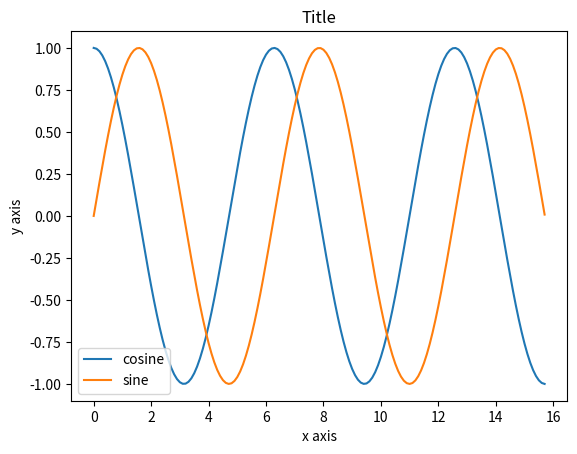

Python code for this plot:
import numpy as np
import matplotlib.pyplot as plt

x = np.arange(0, 5 * np.pi, 0.1)
y_cos = np.cos(x)
y_sin = np.sin(x)
plt.plot(x, y_cos)
plt.plot(x, y_sin)
plt.xlabel('x axis')
plt.ylabel('y axis')
plt.title('Title')
plt.legend(['cosine', 'sine'])
plt.show()
